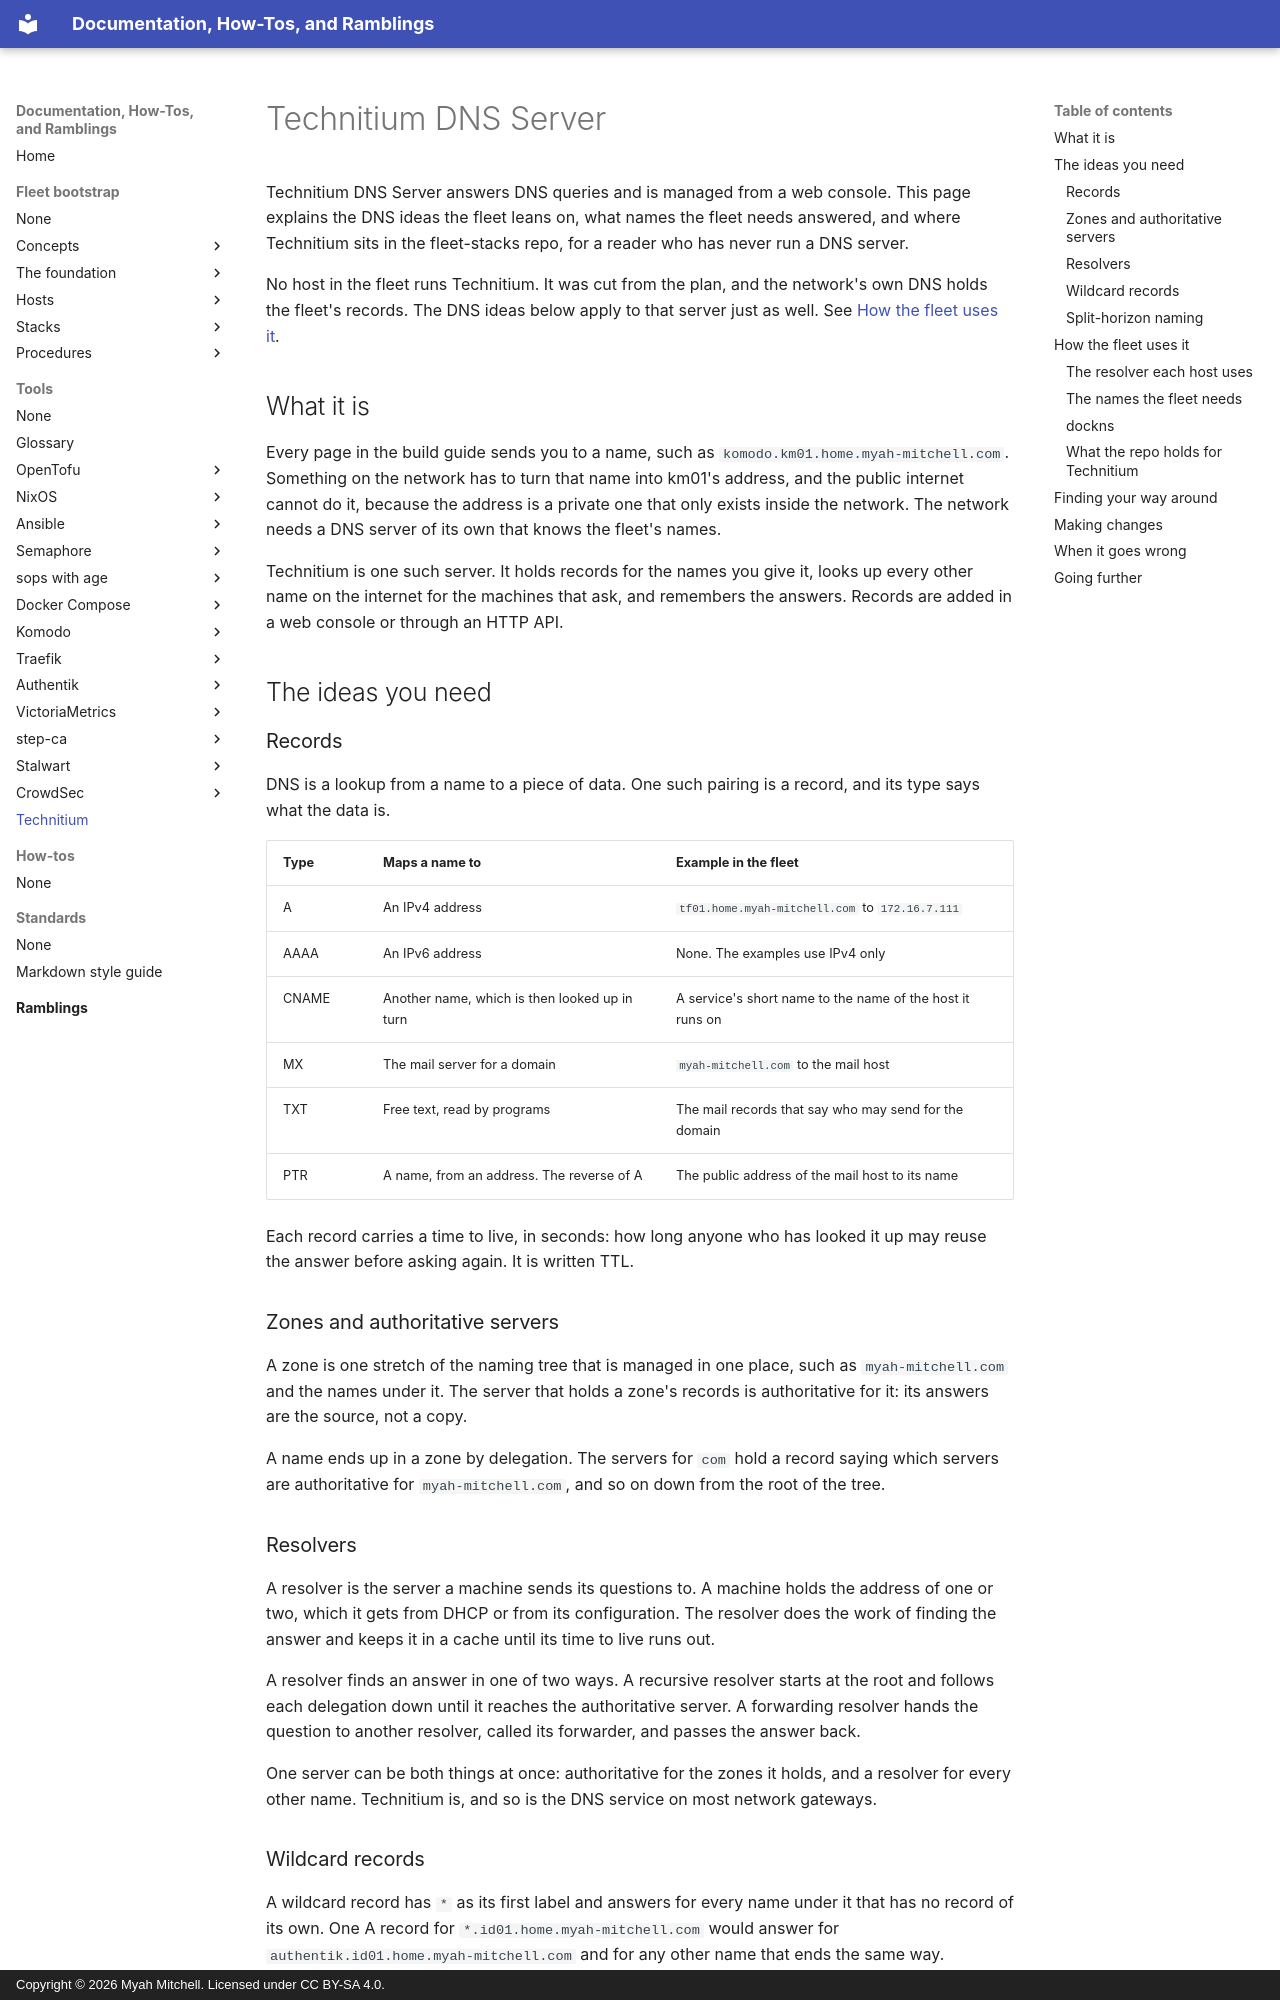

repository: myah-mitchell/docs · page: tools/technitium/index.html · generator: mkdocs · copyright: Copyright © 2026 Myah Mitchell. Licensed under CC BY-SA 4.0.

# Technitium DNS Server

Technitium DNS Server answers DNS queries and is managed from a web console. This page explains the DNS ideas the fleet leans on, what names the fleet needs answered, and where Technitium sits in the fleet-stacks repo, for a reader who has never run a DNS server.

No host in the fleet runs Technitium. It was cut from the plan, and the network's own DNS holds the fleet's records. The DNS ideas below apply to that server just as well. See [How the fleet uses it](#in-the-fleet).

## What it is {#what}

Every page in the build guide sends you to a name, such as `komodo.km01.home.myah-mitchell.com`. Something on the network has to turn that name into km01's address, and the public internet cannot do it, because the address is a private one that only exists inside the network. The network needs a DNS server of its own that knows the fleet's names.

Technitium is one such server. It holds records for the names you give it, looks up every other name on the internet for the machines that ask, and remembers the answers. Records are added in a web console or through an HTTP API.

## The ideas you need {#ideas}

### Records {#records}

DNS is a lookup from a name to a piece of data. One such pairing is a record, and its type says what the data is.

| Type | Maps a name to | Example in the fleet |
| --- | --- | --- |
| A | An IPv4 address | `tf01.home.myah-mitchell.com` to `172.16.7.111` |
| AAAA | An IPv6 address | None. The examples use IPv4 only |
| CNAME | Another name, which is then looked up in turn | A service's short name to the name of the host it runs on |
| MX | The mail server for a domain | `myah-mitchell.com` to the mail host |
| TXT | Free text, read by programs | The mail records that say who may send for the domain |
| PTR | A name, from an address. The reverse of A | The public address of the mail host to its name |

Each record carries a time to live, in seconds: how long anyone who has looked it up may reuse the answer before asking again. It is written TTL.

### Zones and authoritative servers {#zones}

A zone is one stretch of the naming tree that is managed in one place, such as `myah-mitchell.com` and the names under it. The server that holds a zone's records is authoritative for it: its answers are the source, not a copy.

A name ends up in a zone by delegation. The servers for `com` hold a record saying which servers are authoritative for `myah-mitchell.com`, and so on down from the root of the tree.

### Resolvers {#resolvers}

A resolver is the server a machine sends its questions to. A machine holds the address of one or two, which it gets from DHCP or from its configuration. The resolver does the work of finding the answer and keeps it in a cache until its time to live runs out.

A resolver finds an answer in one of two ways. A recursive resolver starts at the root and follows each delegation down until it reaches the authoritative server. A forwarding resolver hands the question to another resolver, called its forwarder, and passes the answer back.

One server can be both things at once: authoritative for the zones it holds, and a resolver for every other name. Technitium is, and so is the DNS service on most network gateways.

### Wildcard records {#wildcards}

A wildcard record has `*` as its first label and answers for every name under it that has no record of its own. One A record for `*.id01.home.myah-mitchell.com` would answer for `authentik.id01.home.myah-mitchell.com` and for any other name that ends the same way.

A wildcard saves adding a record per service. It also answers for names nothing serves, so a mistyped name gets an address and a connection error in place of a clear "no such name".
